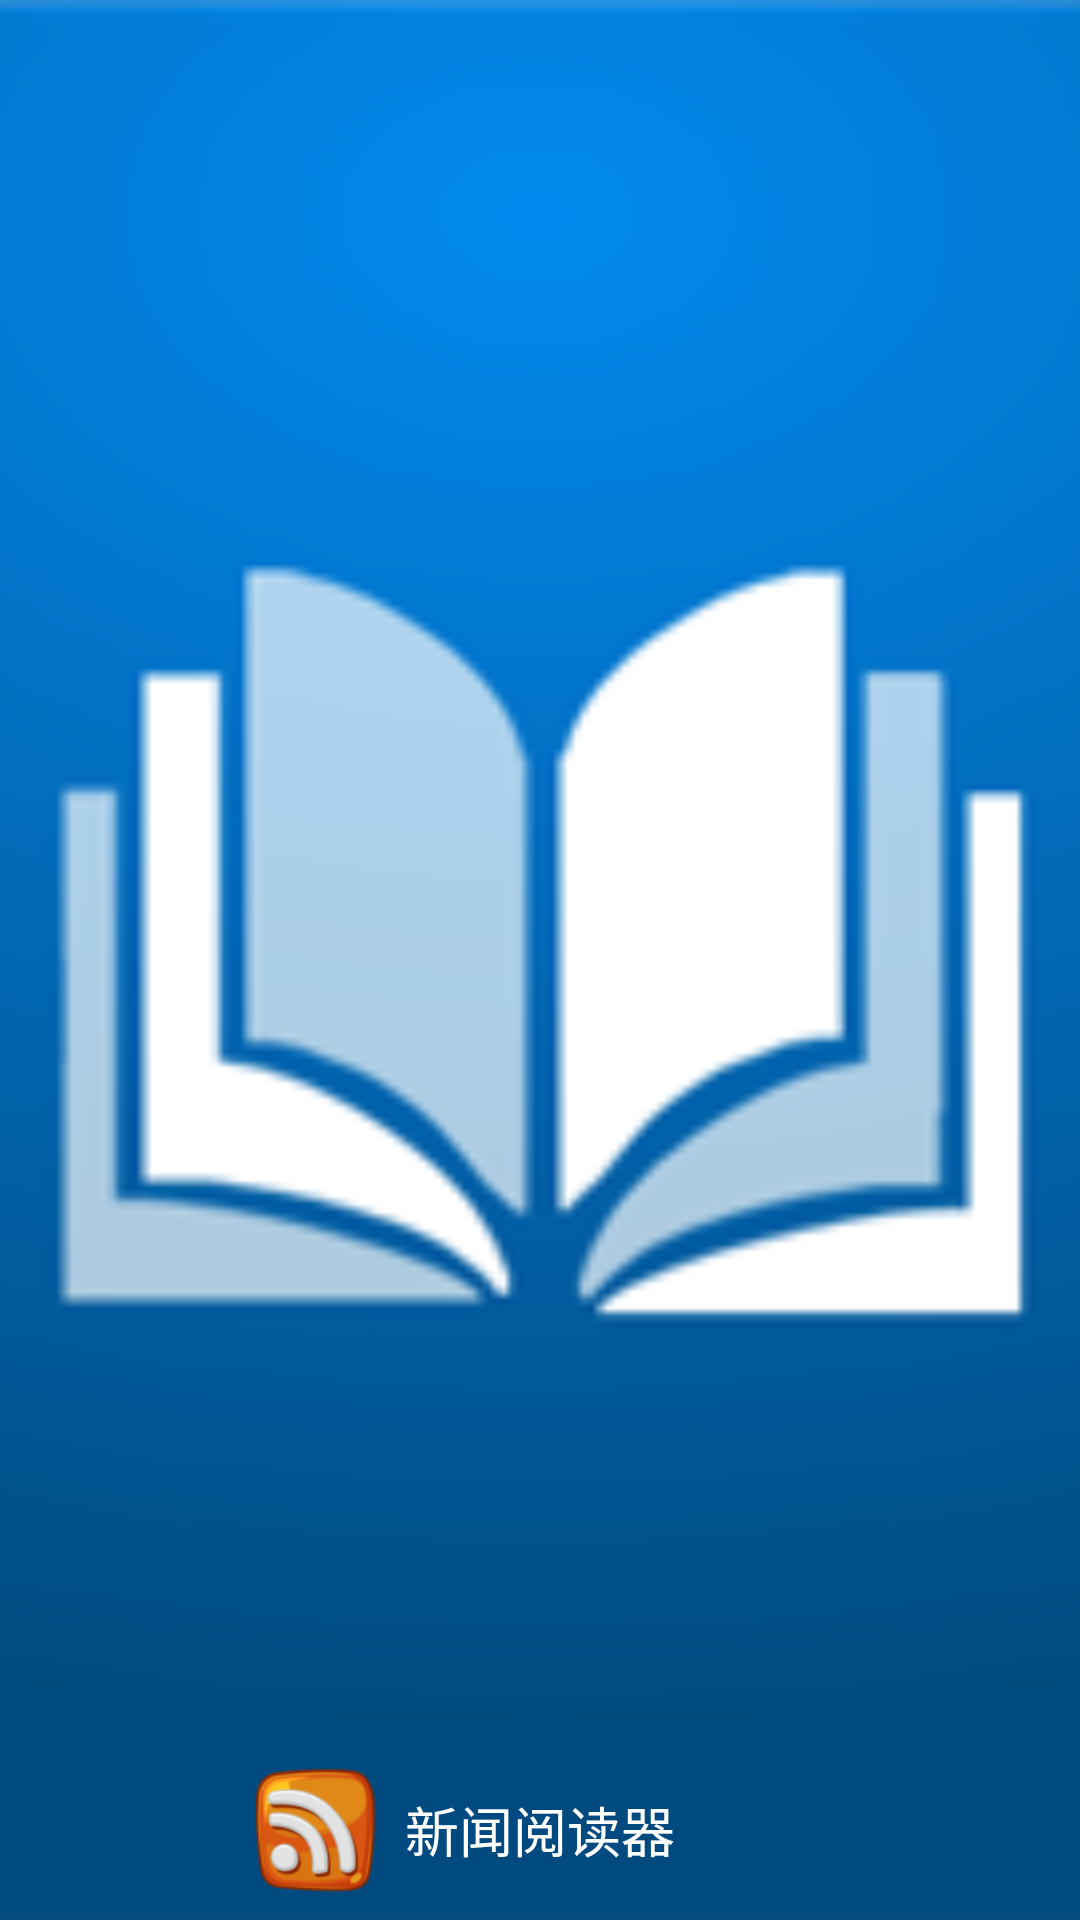

Reconstruct the res/layout file that produces this screen, plus the resources it refers to.
<!-- AndroidManifest.xml: application theme AppTheme -->
<!-- res/layout/activity_load.xml -->
<?xml version="1.0" encoding="utf-8"?>
<RelativeLayout xmlns:android="http://schemas.android.com/apk/res/android"
    android:layout_width="match_parent"
    android:layout_height="match_parent" >
    
    <ImageView
        android:id="@+id/covers"
        android:layout_width="fill_parent"
        android:layout_height="fill_parent"
        android:src="@drawable/loglog"
        android:scaleType="centerCrop" />

    <RelativeLayout
        android:id="@+id/mylogo"
        android:layout_width="wrap_content"
        android:layout_height="60dp"
        android:layout_alignParentBottom="true"
        android:layout_alignParentLeft="true"
        android:layout_alignParentRight="true" >

        <ImageView
            android:id="@+id/logo"
            android:layout_width="50dp"
            android:layout_height="50dp"
            android:layout_centerVertical="true"
            android:layout_marginLeft="5dp"
            android:layout_toLeftOf="@+id/text"
            android:src="@drawable/ic_launcher" />

        <TextView
            android:id="@+id/text"
            android:layout_width="wrap_content"
            android:layout_height="wrap_content"
            android:layout_centerHorizontal="true"
            android:layout_centerVertical="true"
            android:layout_marginLeft="5dp"
            android:textColor="#ffffff"
            android:gravity="center_vertical"
            android:text="@string/load_tip"
            android:textSize="18sp" />

    </RelativeLayout>


</RelativeLayout>
<!-- resources referenced by this layout -->
<resources>
  <!-- drawable ic_launcher: png bitmap (drawable-hdpi, 6335 bytes) -->
  <!-- drawable loglog: png bitmap (drawable, 28041 bytes) -->
  <string name="load_tip">新闻阅读器</string>
  <style name="AppTheme" parent="android:Theme.Light">
  
      <item name="android:checkboxStyle">@style/CheckBoxAppTheme</item>
  
      <item name="android:listViewStyle">@style/ListViewAppTheme</item>
  
      <item name="android:listViewWhiteStyle">@style/ListViewAppTheme.White</item>
  
      <item name="android:spinnerItemStyle">@style/SpinnerItemAppTheme</item>
  
    </style>
  <style name="CheckBoxAppTheme" parent="android:Widget.CompoundButton.CheckBox">
        <item name="android:button">@drawable/btn_check_holo_light</item>
    </style>
  <style name="ListViewAppTheme" parent="android:Widget.ListView">
        <item name="android:listSelector">@drawable/list_selector_holo_light</item>
    </style>
  <style name="ListViewAppTheme.White" parent="android:Widget.ListView.White">
        <item name="android:listSelector">@drawable/list_selector_holo_light</item>
    </style>
  <style name="SpinnerItemAppTheme" parent="android:TextAppearance.Widget.TextView.SpinnerItem">
        <item name="android:textColor">#000000</item>
    </style>
</resources>
